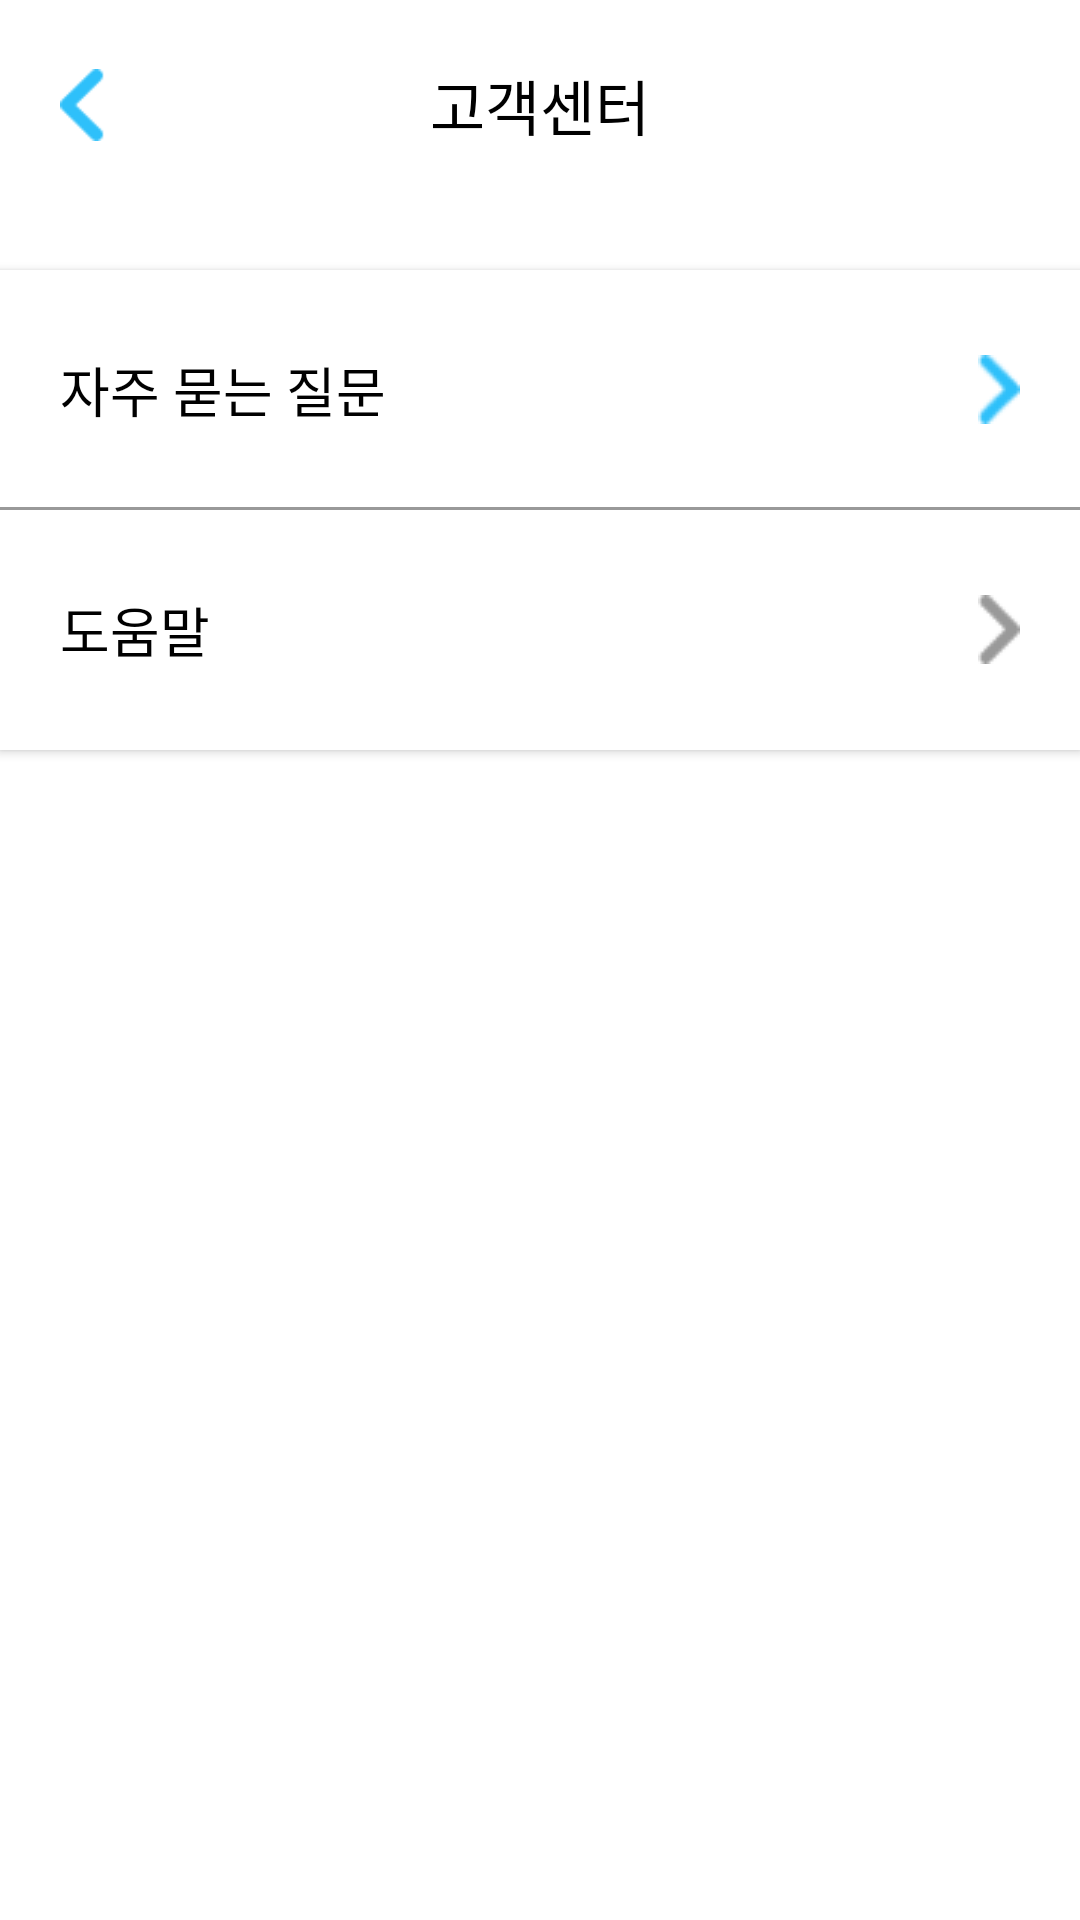

This screen was rendered from an Android layout file. Write that file and the resources it references.
<!-- AndroidManifest.xml: application theme Theme.AppCompat.NoActionBar -->
<!-- res/layout/activity_setting_service_center.xml -->
<?xml version="1.0" encoding="utf-8"?>
<androidx.constraintlayout.widget.ConstraintLayout xmlns:android="http://schemas.android.com/apk/res/android"
    android:layout_width="match_parent"
    android:layout_height="match_parent"
    xmlns:app="http://schemas.android.com/apk/res-auto"
    android:background="#FFFFFF">

    <androidx.constraintlayout.widget.ConstraintLayout
        android:id="@+id/main_toolbar"
        android:layout_width="match_parent"
        android:layout_height="70dp"
        android:background="#FFFFFF"
        android:minHeight="?attr/actionBarSize"
        android:theme="?attr/actionBarTheme"
        app:layout_constraintEnd_toEndOf="parent"
        app:layout_constraintHorizontal_bias="1.0"
        app:layout_constraintStart_toStartOf="parent"
        app:layout_constraintTop_toTopOf="parent">


        <ImageButton
            android:id="@+id/back_button"
            android:layout_width="15dp"
            android:layout_height="24dp"
            android:layout_marginStart="20dp"
            android:background="@android:color/transparent"
            android:scaleType="fitXY"
            app:layout_constraintBottom_toBottomOf="parent"
            app:layout_constraintStart_toStartOf="parent"
            app:layout_constraintTop_toTopOf="parent"
            app:srcCompat="@drawable/back_color" />

        <TextView
            android:id="@+id/textView5"
            android:layout_width="wrap_content"
            android:layout_height="wrap_content"
            android:text="고객센터"
            android:textColor="#000000"
            android:textSize="20sp"
            app:layout_constraintBottom_toBottomOf="parent"
            app:layout_constraintEnd_toEndOf="parent"
            app:layout_constraintStart_toStartOf="parent"
            app:layout_constraintTop_toTopOf="parent" />

    </androidx.constraintlayout.widget.ConstraintLayout>

    <LinearLayout
        android:layout_width="match_parent"
        android:layout_height="match_parent"
        android:layout_marginTop="70dp"
        android:orientation="vertical"
        app:layout_constraintEnd_toEndOf="parent"
        app:layout_constraintStart_toStartOf="parent"
        app:layout_constraintTop_toBottomOf="@+id/main_toolbar">

        <Button
            android:id="@+id/ask"
            android:layout_width="match_parent"
            android:layout_height="80dp"
            android:layout_marginTop="20dp"
            android:background="@drawable/setting_btn_custom"
            android:drawableEnd="@drawable/back_color_2"
            android:drawablePadding="18dp"
            android:gravity="left|center_vertical"
            android:paddingStart="20dp"
            android:paddingEnd="20dp"
            android:text="자주 묻는 질문"
            android:textColor="#000000"
            android:textSize="18sp" />

        <Button
            android:id="@+id/help"
            android:layout_width="match_parent"
            android:layout_height="80dp"
            android:background="#FFFFFF"
            android:drawableEnd="@drawable/back_2"
            android:drawablePadding="18dp"
            android:gravity="left|center_vertical"
            android:paddingStart="20dp"
            android:paddingEnd="20dp"
            android:text="도움말"
            android:textColor="#000000"
            android:textSize="18sp" />

    </LinearLayout>

</androidx.constraintlayout.widget.ConstraintLayout>
<!-- resources referenced by this layout -->
<resources>
  <!-- drawable back_2: png bitmap (drawable, 767 bytes) -->
  <!-- drawable back_color: png bitmap (drawable, 764 bytes) -->
  <!-- drawable back_color_2: png bitmap (drawable, 832 bytes) -->
  <!-- drawable setting_btn_custom (drawable) -->
  <?xml version="1.0" encoding="utf-8"?>
  <layer-list xmlns:android="http://schemas.android.com/apk/res/android">
      <item>
          <shape android:shape="rectangle">
              <solid android:color="#999999" />
          </shape>
      </item>
      <item android:bottom="1dp">
          <shape android:shape="rectangle">
              <solid android:color="#FFFFFF" />
          </shape>
      </item>
  </layer-list>
</resources>
